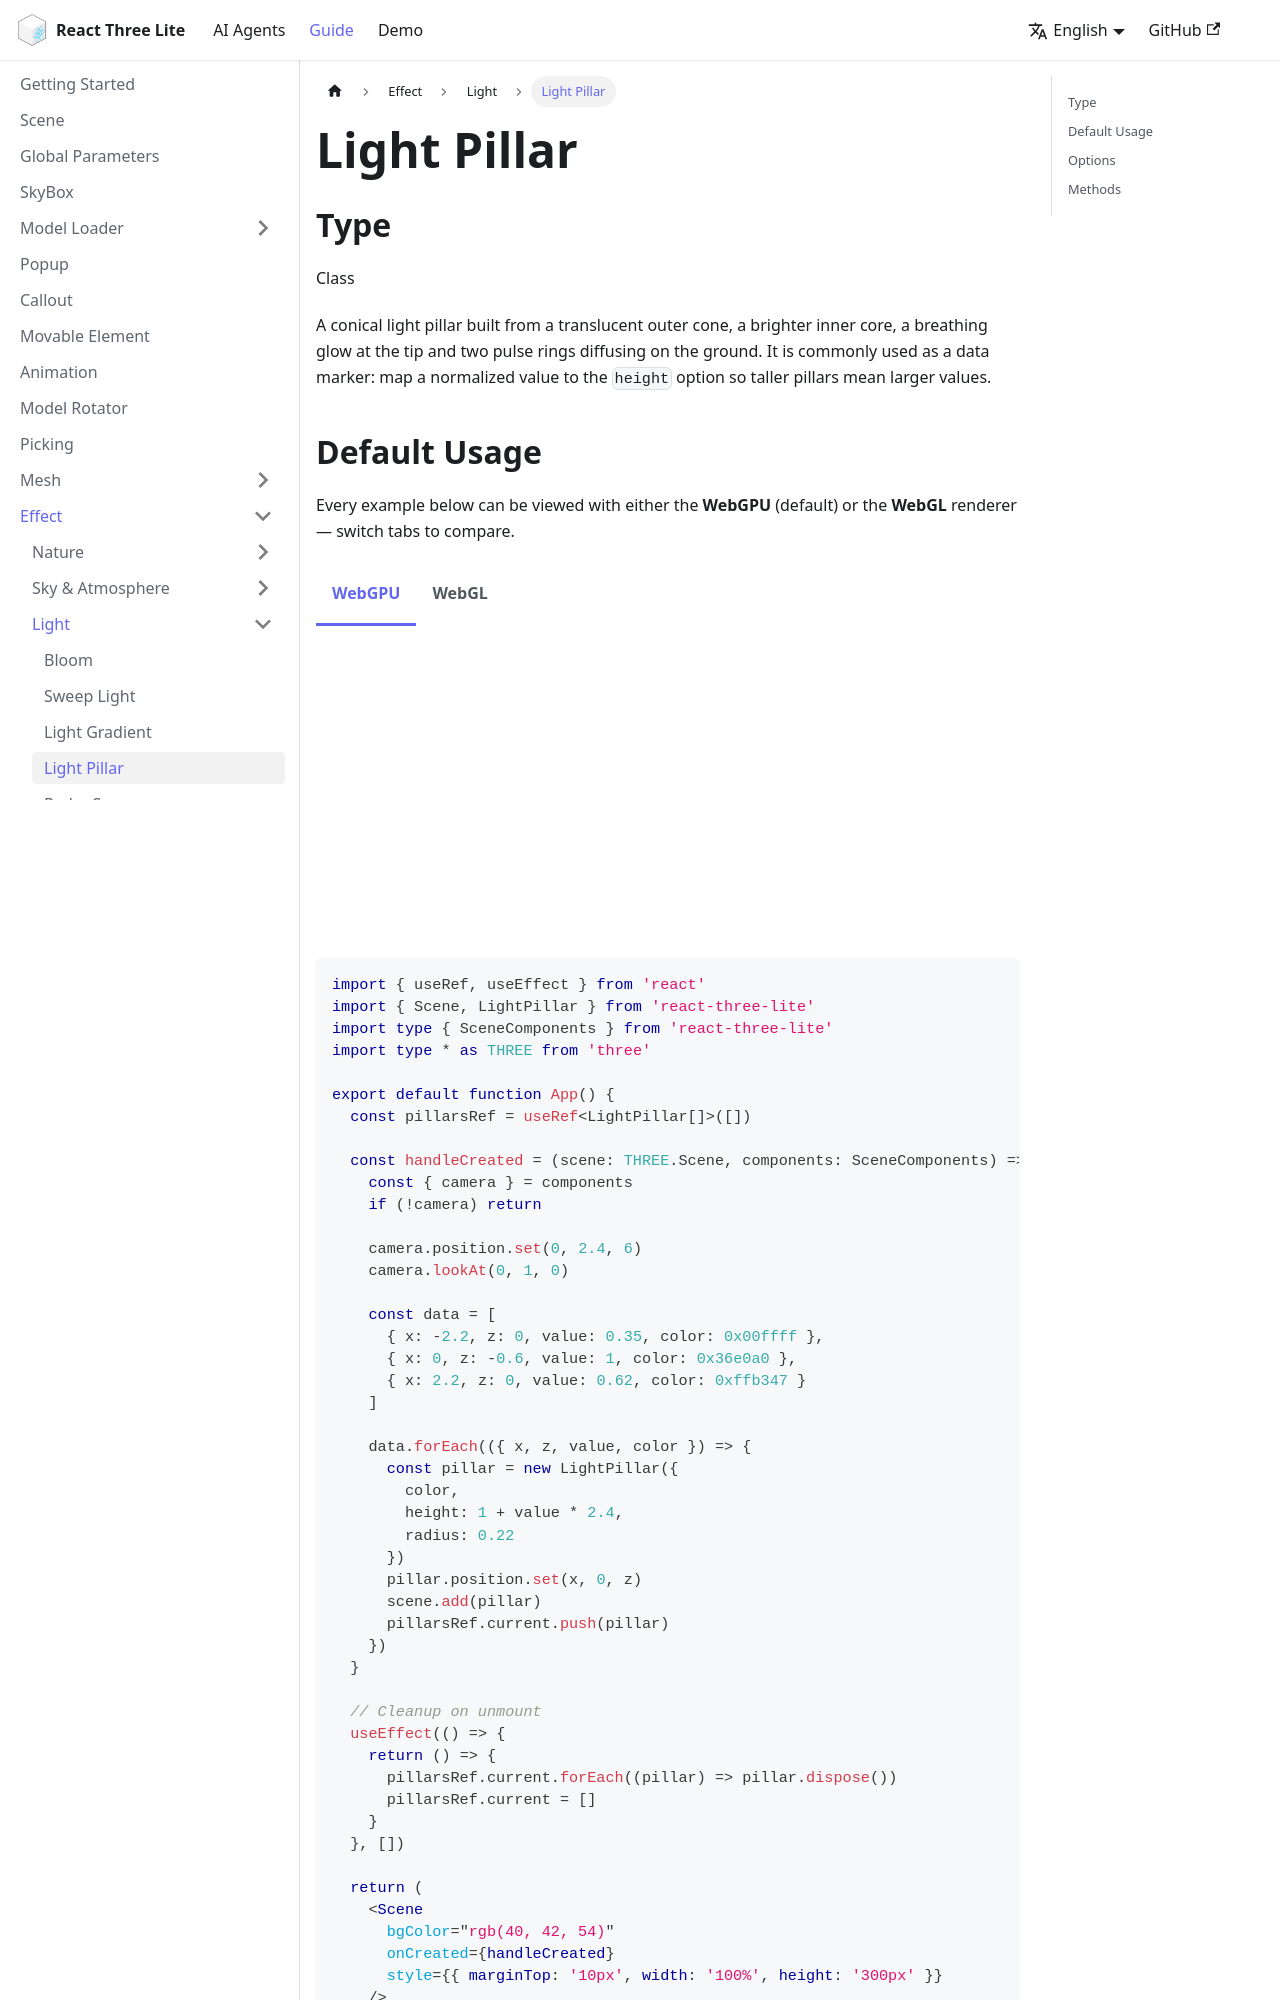

repository: sunquakes/react-three-lite · page: guide/effects/light-pillar.html · generator: docusaurus

---
id: light-pillar
lang: en-US
title: Light Pillar
---

## Type

Class

import Tabs from '@theme/Tabs'
import TabItem from '@theme/TabItem'
import LightPillar from '@site/src/components/effects/LightPillar'

A conical light pillar built from a translucent outer cone, a brighter inner core, a breathing glow at the tip and two pulse rings diffusing on the ground. It is commonly used as a data marker: map a normalized value to the `height` option so taller pillars mean larger values.
